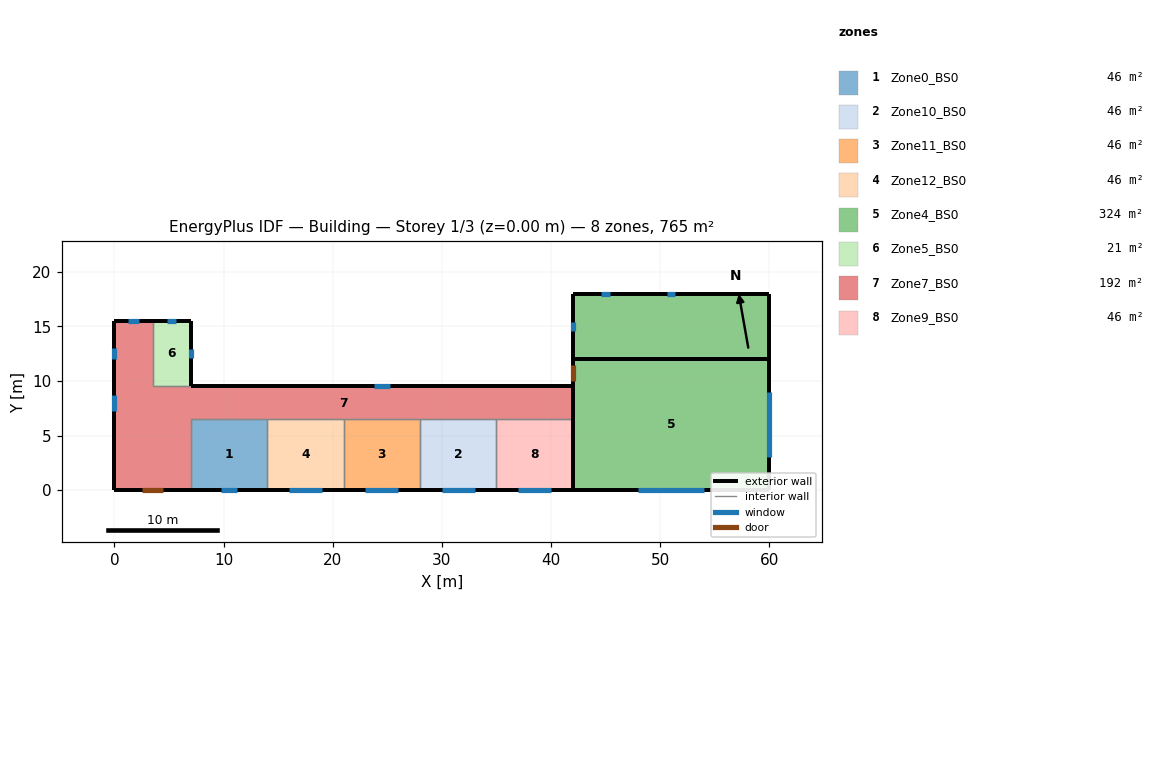
=== STOREY PLAN SPEC (per zone: floor XY polygon, exterior-wall plan segments, windows/doors) ===
zone 1: Zone0_BS0  (45.5 m²)
  floor: (14.00, 6.50) (14.00, 0.00) (7.00, 0.00) (7.00, 6.50)
  exterior wall: (7.00, 0.00) – (14.00, 0.00)  [7.0 m]
    window: (9.75, 0.00) – (11.25, 0.00)  [2.2 m²]
  interior walls: 3
zone 2: Zone10_BS0  (45.5 m²)
  floor: (35.00, 6.50) (35.00, 0.00) (28.00, 0.00) (28.00, 6.50)
  exterior wall: (28.00, 0.00) – (35.00, 0.00)  [7.0 m]
    window: (30.00, 0.00) – (33.00, 0.00)  [5.4 m²]
  interior walls: 3
zone 3: Zone11_BS0  (45.5 m²)
  floor: (28.00, 6.50) (28.00, 0.00) (21.00, 0.00) (21.00, 6.50)
  exterior wall: (21.00, 0.00) – (28.00, 0.00)  [7.0 m]
    window: (23.00, 0.00) – (26.00, 0.00)  [5.4 m²]
  interior walls: 3
zone 4: Zone12_BS0  (45.5 m²)
  floor: (21.00, 6.50) (21.00, 0.00) (14.00, 0.00) (14.00, 6.50)
  exterior wall: (14.00, 0.00) – (21.00, 0.00)  [7.0 m]
    window: (16.00, 0.00) – (19.00, 0.00)  [5.4 m²]
  interior walls: 3
zone 5: Zone4_BS0  (324.0 m²)
  floor: (60.00, 12.00) (60.00, 0.00) (42.00, 0.00) (42.00, 12.00)
  floor: (48.00, 18.00) (48.00, 12.00) (42.00, 12.00) (42.00, 18.00)
  floor: (54.00, 18.00) (54.00, 12.00) (48.00, 12.00) (48.00, 18.00)
  floor: (60.00, 18.00) (60.00, 12.00) (54.00, 12.00) (54.00, 18.00)
  exterior wall: (42.00, 12.00) – (42.00, 9.50) – (42.00, 0.00)  [12.0 m]
    door: (42.00, 11.48) – (42.00, 10.02)  [3.5 m²]
  exterior wall: (42.00, 0.00) – (60.00, 0.00)  [18.0 m]
    window: (48.00, 0.00) – (54.00, 0.00)  [7.2 m²]
  exterior wall: (60.00, 12.00) – (42.00, 12.00)  [18.0 m]
  exterior wall: (60.00, 0.00) – (60.00, 12.00)  [12.0 m]
    window: (60.00, 3.00) – (60.00, 9.00)  [7.2 m²]
  exterior wall: (42.00, 18.00) – (42.00, 12.00)  [6.0 m]
    window: (42.00, 15.40) – (42.00, 14.60)  [0.5 m²]
  exterior wall: (48.00, 18.00) – (42.00, 18.00)  [6.0 m]
    window: (45.40, 18.00) – (44.60, 18.00)  [0.5 m²]
  exterior wall: (54.00, 18.00) – (48.00, 18.00)  [6.0 m]
    window: (51.40, 18.00) – (50.60, 18.00)  [0.5 m²]
  exterior wall: (60.00, 12.00) – (60.00, 18.00)  [6.0 m]
  exterior wall: (60.00, 18.00) – (54.00, 18.00)  [6.0 m]
  interior walls: 4
zone 6: Zone5_BS0  (21.0 m²)
  floor: (7.00, 15.50) (7.00, 9.50) (3.50, 9.50) (3.50, 15.50)
  exterior wall: (7.00, 9.50) – (7.00, 15.50)  [6.0 m]
    window: (7.00, 12.10) – (7.00, 12.90)  [0.5 m²]
  exterior wall: (7.00, 15.50) – (3.50, 15.50)  [3.5 m]
    window: (5.65, 15.50) – (4.85, 15.50)  [0.5 m²]
  interior walls: 2
zone 7: Zone7_BS0  (192.5 m²)
  floor: (7.00, 6.50) (7.00, 0.00) (0.00, 0.00) (0.00, 6.50)
  floor: (42.00, 9.50) (42.00, 6.50) (0.00, 6.50) (0.00, 9.50)
  floor: (3.50, 15.50) (3.50, 9.50) (0.00, 9.50) (0.00, 15.50)
  exterior wall: (0.00, 0.00) – (7.00, 0.00)  [7.0 m]
    door: (2.52, 0.00) – (4.48, 0.00)  [4.8 m²]
  exterior wall: (0.00, 6.50) – (0.00, 0.00)  [6.5 m]
  exterior wall: (0.00, 9.50) – (0.00, 6.50)  [3.0 m]
    window: (0.00, 8.75) – (0.00, 7.25)  [2.2 m²]
  exterior wall: (42.00, 9.50) – (7.00, 9.50)  [35.0 m]
    window: (25.25, 9.50) – (23.75, 9.50)  [2.2 m²]
  exterior wall: (0.00, 15.50) – (0.00, 9.50)  [6.0 m]
    window: (0.00, 13.00) – (0.00, 12.00)  [2.0 m²]
  exterior wall: (3.50, 15.50) – (0.00, 15.50)  [3.5 m]
    window: (2.25, 15.50) – (1.25, 15.50)  [2.0 m²]
  interior walls: 9
zone 8: Zone9_BS0  (45.5 m²)
  floor: (42.00, 6.50) (42.00, 0.00) (35.00, 0.00) (35.00, 6.50)
  exterior wall: (35.00, 0.00) – (42.00, 0.00)  [7.0 m]
    window: (37.00, 0.00) – (40.00, 0.00)  [5.4 m²]
  interior walls: 3

=== DERIVED (storey summary) ===
Building: Building
Storey: 1 of 3  (floor level z = 0.00 m)
Storey gross floor area: 765.0 m²
Zones on this storey: 8
  - Zone0_BS0: floor 45.5 m²; exterior wall 7.0 m (24.5 m²); 1 window(s) 2.2 m²; WWR 9.2%
  - Zone10_BS0: floor 45.5 m²; exterior wall 7.0 m (24.5 m²); 1 window(s) 5.4 m²; WWR 22.0%
  - Zone11_BS0: floor 45.5 m²; exterior wall 7.0 m (24.5 m²); 1 window(s) 5.4 m²; WWR 22.0%
  - Zone12_BS0: floor 45.5 m²; exterior wall 7.0 m (24.5 m²); 1 window(s) 5.4 m²; WWR 22.0%
  - Zone4_BS0: floor 324.0 m²; exterior wall 90.0 m (425.5 m²); 5 window(s) 15.8 m²; WWR 3.7%; 1 door(s)
  - Zone5_BS0: floor 21.0 m²; exterior wall 9.5 m (33.2 m²); 2 window(s) 1.0 m²; WWR 2.9%
  - Zone7_BS0: floor 192.5 m²; exterior wall 61.0 m (213.5 m²); 4 window(s) 8.5 m²; WWR 4.0%; 1 door(s)
  - Zone9_BS0: floor 45.5 m²; exterior wall 7.0 m (24.5 m²); 1 window(s) 5.4 m²; WWR 22.0%
Zone adjacency (shared interzone walls):
  - Zone0_BS0 ↔ Zone12_BS0
  - Zone0_BS0 ↔ Zone7_BS0
  - Zone10_BS0 ↔ Zone11_BS0
  - Zone10_BS0 ↔ Zone7_BS0
  - Zone10_BS0 ↔ Zone9_BS0
  - Zone11_BS0 ↔ Zone12_BS0
  - Zone11_BS0 ↔ Zone7_BS0
  - Zone12_BS0 ↔ Zone7_BS0
  - Zone4_BS0 ↔ Zone7_BS0
  - Zone4_BS0 ↔ Zone9_BS0
  - Zone5_BS0 ↔ Zone7_BS0
  - Zone7_BS0 ↔ Zone9_BS0